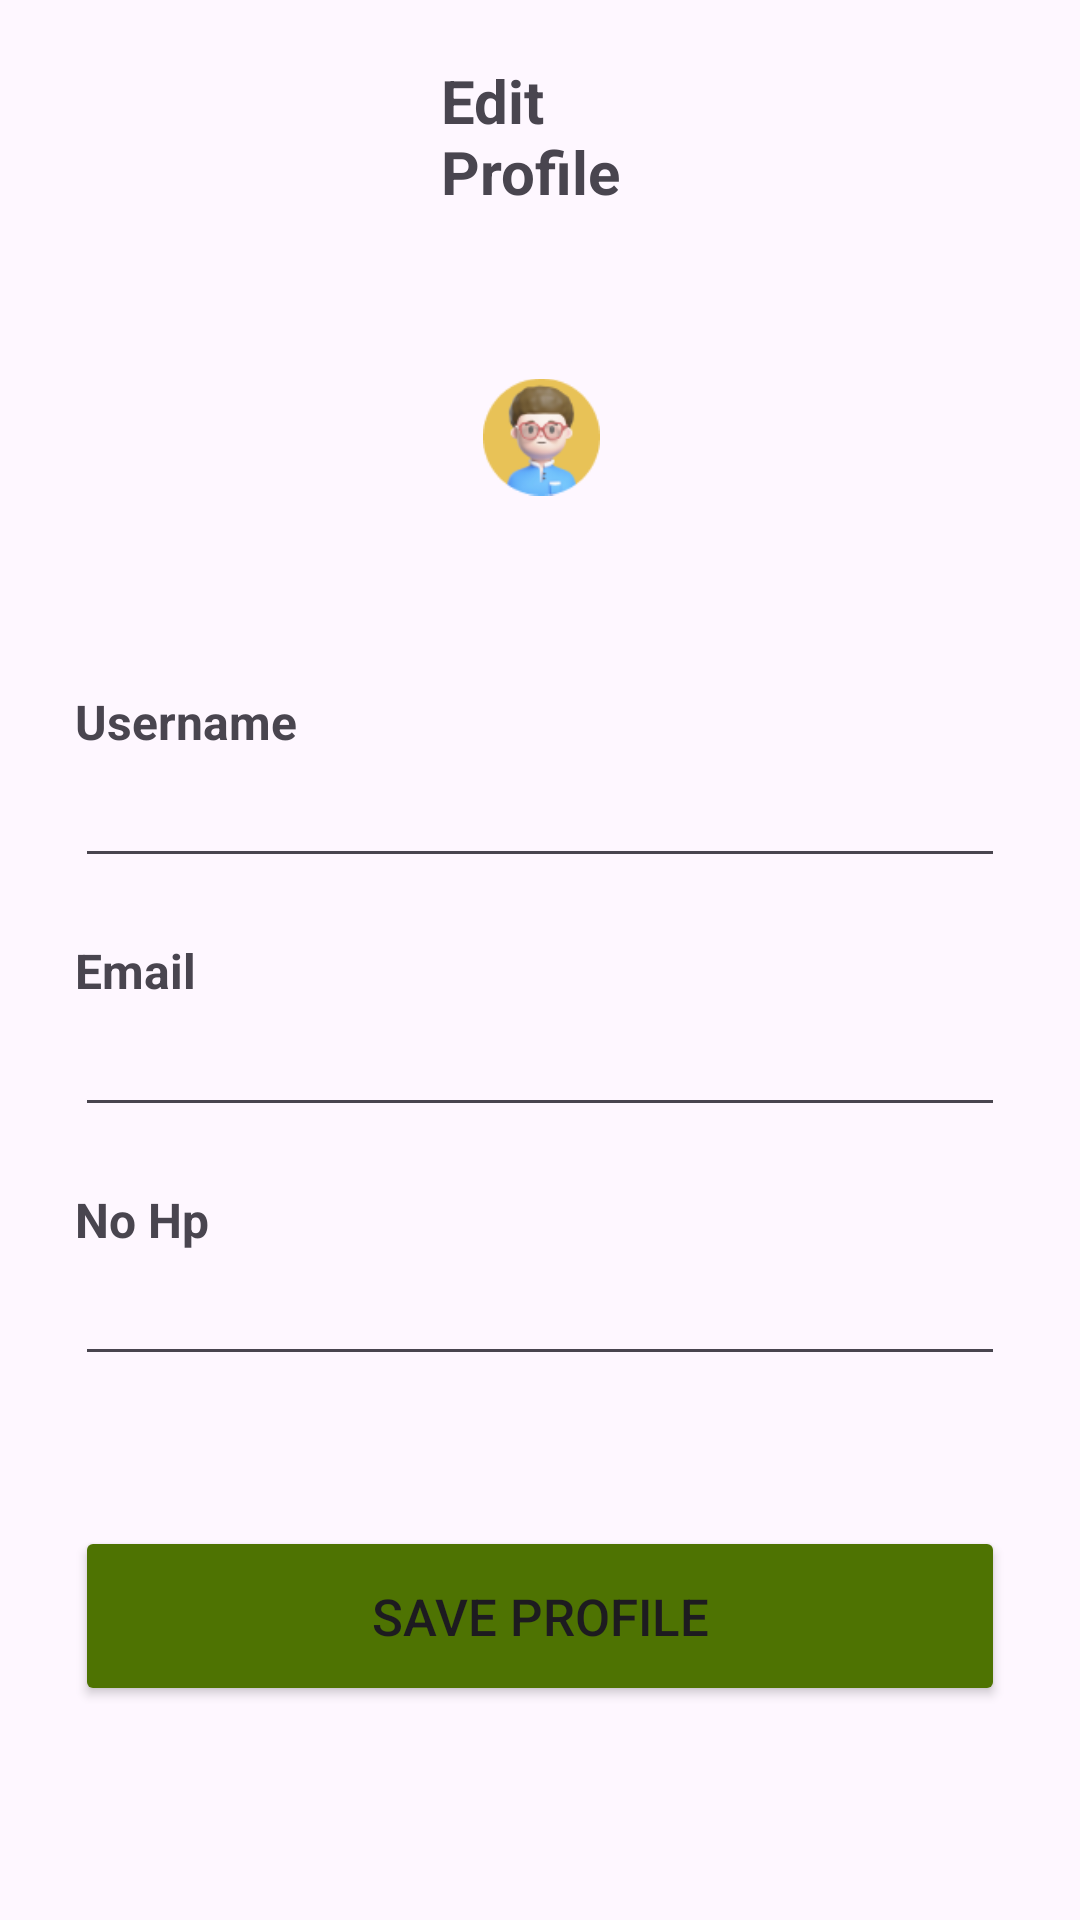

Android layout source for this screen:
<!-- AndroidManifest.xml: application theme Theme.AppHydroscapeNocturnal -->
<!-- res/layout/edit_profile.xml -->
<?xml version="1.0" encoding="utf-8"?>
<androidx.constraintlayout.widget.ConstraintLayout xmlns:android="http://schemas.android.com/apk/res/android"
    xmlns:app="http://schemas.android.com/apk/res-auto"
    xmlns:tools="http://schemas.android.com/tools"
    android:layout_width="match_parent"
    android:layout_height="match_parent"
    tools:context=".EditProfileActivity">

    <RelativeLayout
        android:layout_width="match_parent"
        android:layout_height="match_parent">

        <TextView
            android:id="@+id/textView12"
            android:layout_width="wrap_content"
            android:layout_height="wrap_content"
            android:layout_alignParentStart="true"
            android:layout_alignParentEnd="true"
            android:layout_marginStart="147dp"
            android:layout_marginEnd="146dp"
            android:layout_marginTop="20dp"
            android:text="Edit Profile"
            android:textSize="20dp"
            android:textStyle="bold"
            app:layout_constraintBottom_toBottomOf="parent"
            app:layout_constraintEnd_toEndOf="parent"
            app:layout_constraintHorizontal_bias="0.498"
            app:layout_constraintStart_toStartOf="parent"
            app:layout_constraintTop_toTopOf="parent"
            app:layout_constraintVertical_bias="0.022" />

        <Button
            android:id="@+id/backbtn5"
            android:layout_width="wrap_content"
            android:layout_height="35dp"
            android:layout_marginTop="20dp"
            android:layout_marginEnd="64dp"
            android:background="@android:color/transparent"
            android:drawableLeft="@drawable/arrow"
            app:layout_constraintEnd_toStartOf="@+id/textView12"
            app:layout_constraintTop_toTopOf="parent"
            tools:ignore="MissingConstraints" />

        <ImageView
            android:id="@+id/imgprofile"
            android:layout_width="wrap_content"
            android:layout_height="wrap_content"
            android:layout_below="@+id/textView12"
            android:layout_alignParentStart="true"
            android:layout_alignParentEnd="true"
            android:layout_marginStart="161dp"
            android:layout_marginTop="39dp"
            android:layout_marginEnd="160dp"
            app:layout_constraintEnd_toEndOf="parent"
            app:layout_constraintStart_toStartOf="parent"
            app:layout_constraintTop_toBottomOf="@+id/textView12"
            app:srcCompat="@drawable/avtar" />

        <TextView
            android:id="@+id/text1"
            android:layout_width="match_parent"
            android:layout_height="wrap_content"
            android:text="Username"
            android:layout_below="@+id/imgprofile"
            android:textStyle="bold"
            android:textSize="16dp"
            android:layout_marginLeft="25dp"
            android:layout_marginRight="25dp"
            android:layout_marginTop="48dp"/>

        <EditText
            android:id="@+id/editusername2"
            android:layout_width="match_parent"
            android:layout_height="wrap_content"
            android:layout_below="@+id/text1"
            android:layout_marginLeft="25dp"
            android:layout_marginRight="25dp"
            />

        <TextView
            android:id="@+id/text2"
            android:layout_width="match_parent"
            android:layout_height="wrap_content"
            android:text="Email"
            android:layout_below="@+id/editusername2"
            android:textStyle="bold"
            android:textSize="16dp"
            android:layout_marginLeft="25dp"
            android:layout_marginRight="25dp"
            android:layout_marginTop="20dp"/>

        <EditText
            android:id="@+id/editEmail2"
            android:layout_width="match_parent"
            android:layout_height="wrap_content"
            android:layout_below="@id/text2"
            android:layout_marginLeft="25dp"
            android:layout_marginRight="25dp"/>

        <TextView
            android:id="@+id/text3"
            android:layout_width="match_parent"
            android:layout_height="wrap_content"
            android:text="No Hp"
            android:layout_below="@+id/editEmail2"
            android:textStyle="bold"
            android:textSize="16dp"
            android:layout_marginLeft="25dp"
            android:layout_marginRight="25dp"
            android:layout_marginTop="20dp"/>

        <EditText
            android:id="@+id/edithp2"
            android:layout_width="match_parent"
            android:layout_height="wrap_content"
            android:layout_below="@id/text3"
            android:layout_marginLeft="25dp"
            android:layout_marginRight="25dp"/>

        <Button
            android:id="@+id/editsave2"
            android:layout_width="match_parent"
            android:layout_height="60dp"
            android:text="SAVE PROFILE"
            android:textSize="17dp"
            android:layout_marginTop="50dp"
            android:layout_marginLeft="25dp"
            android:layout_marginRight="25dp"
            android:backgroundTint="@color/buttontext"
            android:layout_below="@id/edithp2" />

        <EditText
            android:id="@+id/idEtt2"
            android:layout_width="match_parent"
            android:layout_height="wrap_content"
            android:layout_below="@id/editsave2"
            android:layout_marginLeft="25dp"
            android:layout_marginRight="25dp"
            android:visibility="gone"/>

    </RelativeLayout>

</androidx.constraintlayout.widget.ConstraintLayout>
<!-- resources referenced by this layout -->
<resources>
  <color name="buttontext">#4E7302</color>
  
      //indicator color
  <!-- drawable avtar: png bitmap (drawable, 6802 bytes) -->
  <style name="Theme.AppHydroscapeNocturnal" parent="Base.Theme.AppHydroscapeNocturnal" />
  <style name="Base.Theme.AppHydroscapeNocturnal" parent="Theme.Material3.DayNight.NoActionBar">
          
          
      </style>
</resources>
